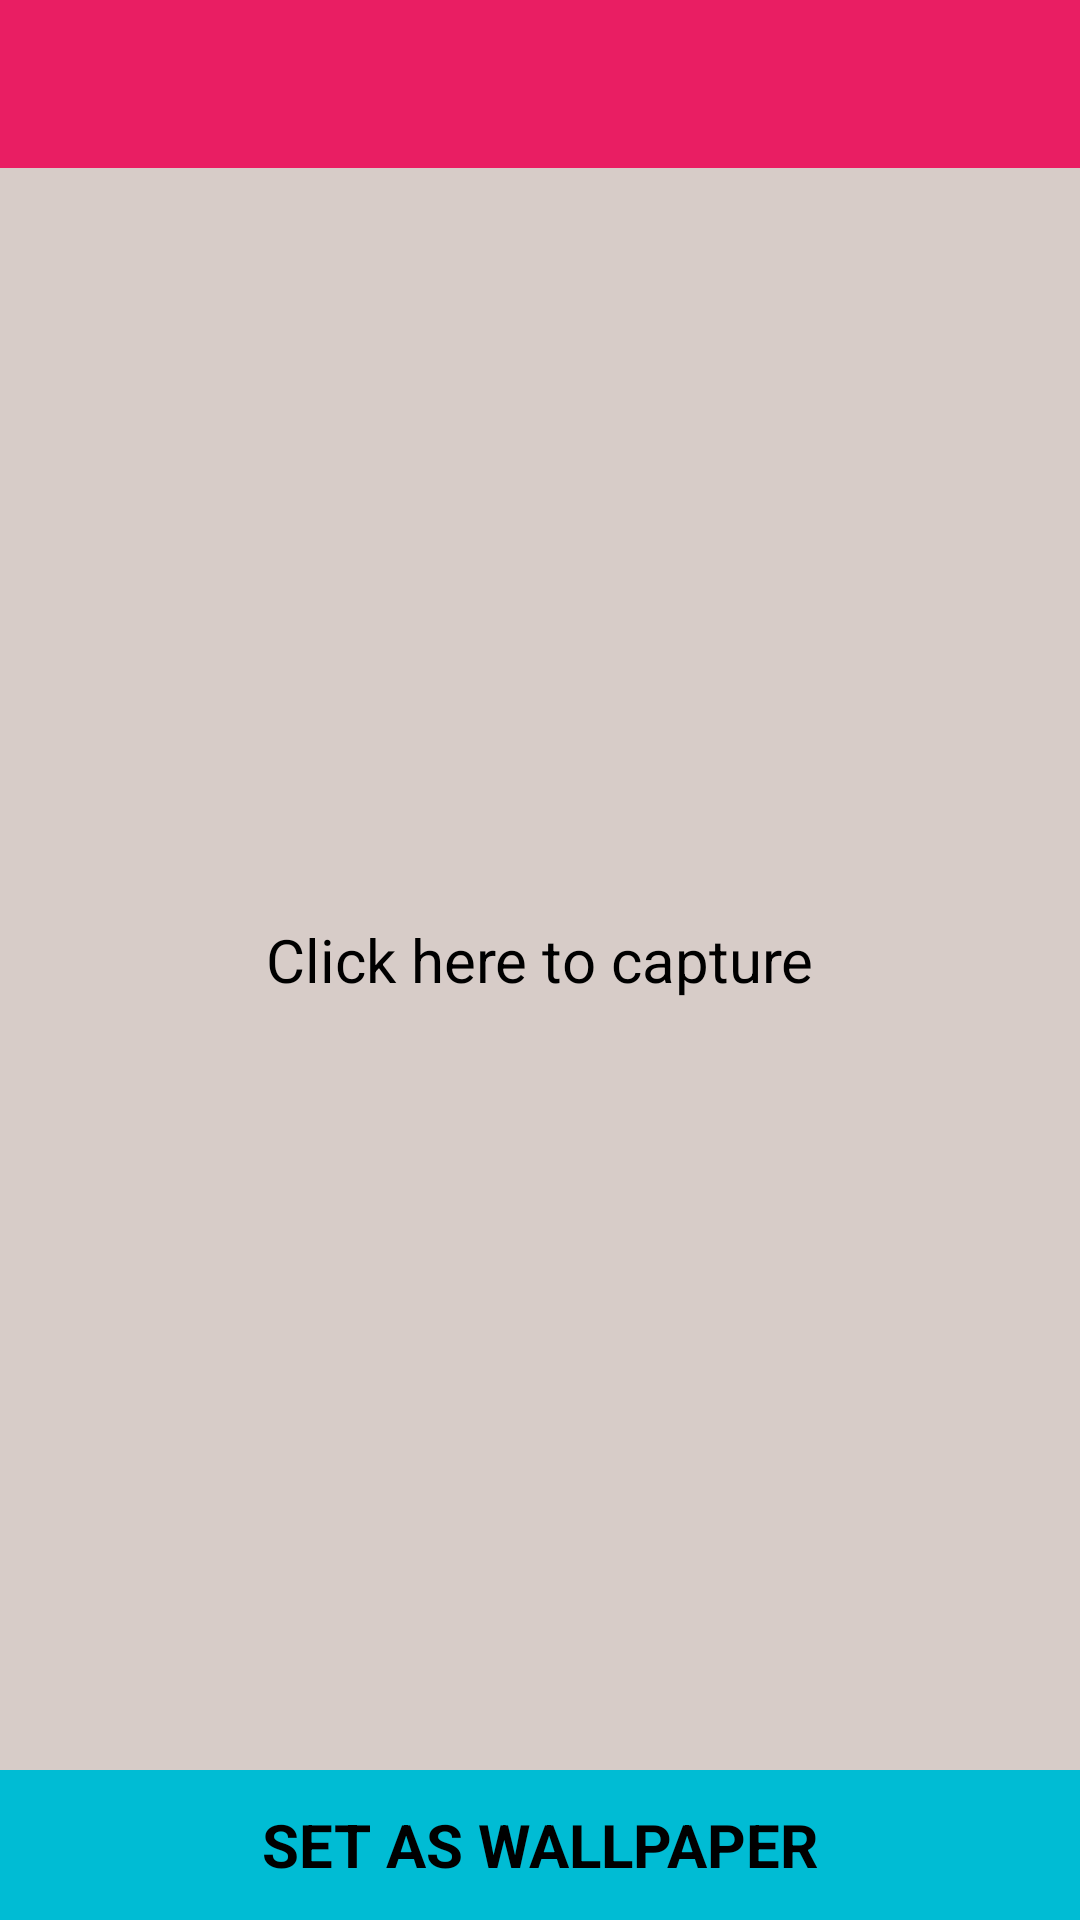

The Android layout XML behind this screen, and the referenced resources:
<!-- AndroidManifest.xml: application theme MyMaterialTheme -->
<!-- res/layout/camera.xml -->
<?xml version="1.0" encoding="utf-8"?>
<RelativeLayout xmlns:android="http://schemas.android.com/apk/res/android"
    android:layout_width="match_parent"
    android:layout_height="match_parent"
    android:background="@color/brown100">

    <android.support.design.widget.AppBarLayout
        android:id="@+id/appBarLayout"
        android:layout_width="match_parent"
        android:layout_height="wrap_content"
        android:theme="@style/ThemeOverlay.AppCompat.Dark.ActionBar">
        <include
            layout="@layout/toolbar"/>
    </android.support.design.widget.AppBarLayout>

    <ImageView
        android:layout_width="match_parent"
        android:layout_height="match_parent"
        android:layout_below="@+id/appBarLayout"
        android:id="@+id/imageView"
        android:scaleType="centerCrop"
        android:layout_above="@+id/btn_camera"/>

    <TextView
        android:id="@+id/tv_camera"
        android:textColor="@color/black"
        android:text="Click here to capture"
        android:textSize="20sp"
        android:layout_centerVertical="true"
        android:layout_centerHorizontal="true"
        android:layout_width="wrap_content"
        android:layout_height="wrap_content" />

    <LinearLayout
        android:background="@color/cyan500"
        android:layout_width="match_parent"
        android:layout_height="50dp"
        android:id="@+id/btn_camera"
        android:orientation="horizontal"
        android:layout_alignParentBottom="true"
        android:layout_centerHorizontal="true" >
        <TextView
            android:id="@+id/tvCamera"
            android:textColor="@color/black"
            android:textSize="20sp"
            android:gravity="center"
            android:textStyle="bold"
            android:text="SET AS WALLPAPER"
            android:layout_width="match_parent"
            android:layout_height="50dp" />
    </LinearLayout>
</RelativeLayout>
<!-- res/layout/toolbar.xml (included above) -->
<?xml version="1.0" encoding="utf-8"?>
<android.support.v7.widget.Toolbar
    xmlns:android="http://schemas.android.com/apk/res/android"
    xmlns:app="http://schemas.android.com/apk/res-auto"
    android:id="@+id/toolbar"
    app:navigationIcon="@drawable/ic_home"
    android:layout_width="match_parent"
    android:layout_height="?attr/actionBarSize"
    android:background="?attr/colorPrimary"
    app:layout_scrollFlags="scroll|enterAlways"
    app:popupTheme="@style/ThemeOverlay.AppCompat.Light">

    <TextView
        android:id="@+id/toolbarTextView"
        android:textSize="20sp"
        android:singleLine="true"
        android:textColor="@color/white"
        android:layout_width="wrap_content"
        android:layout_height="wrap_content" />

</android.support.v7.widget.Toolbar>
<!-- resources referenced by this layout -->
<resources>
  <color name="black">#000000</color>
  <color name="brown100">#D7CCC8</color>
  <color name="cyan500">#00BCD4</color>
  <color name="white">#ffffff</color>
  <style name="MyMaterialTheme" parent="MyMaterialTheme.Base">
  
      </style>
  <style name="MyMaterialTheme.Base" parent="Theme.AppCompat.Light.DarkActionBar">
          <item name="windowNoTitle">true</item>
          <item name="windowActionBar">false</item>
          <item name="colorPrimary">@color/colorPrimary</item>
          <item name="colorPrimaryDark">@color/colorPrimaryDark</item>
          <item name="colorAccent">@color/colorAccent</item>
      </style>
  <color name="colorPrimary">#E91E63</color>
  <color name="colorPrimaryDark">#C2185B</color>
  <color name="colorAccent">#F44336</color>
</resources>
